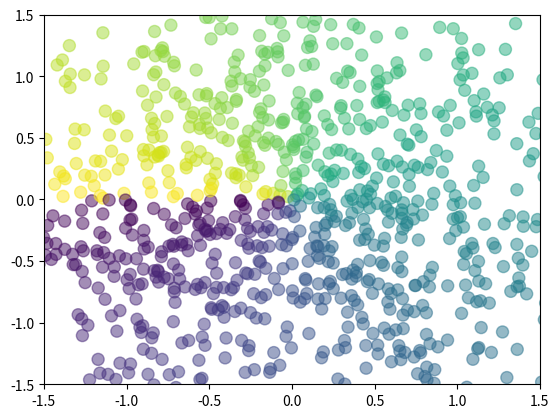

This chart was generated by the following Python code:
#!/usr/bin/env python2
# -*- coding: utf-8 -*-
"""
Created on Tue Aug  1 10:43:44 2017

@author: yinghuang
"""

import matplotlib.pyplot as plt
import numpy as np

n = 1024
X = np.random.normal(0, 1, n)
Y = np.random.normal(0, 1, n)
T = np.arctan2(Y, X) # for color value

plt.scatter(X, Y, s=75, c=T, alpha=0.5)
plt.xlim((-1.5, 1.5))
plt.ylim((-1.5, 1.5))
# 取消x坐标plt.xticks(())

plt.show()